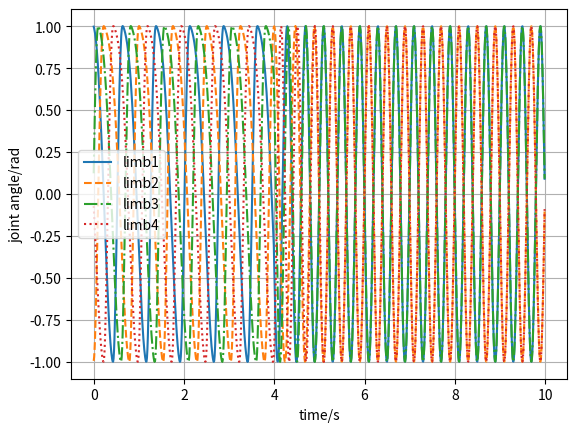

The matplotlib source for this figure:
###
# Quadruped Robot gait transitions between walk and trot
# CPG controller is based on 4 HOPF Oscillators (Read cpg fold to known more)
#
# For Walk:
# beta = 0.75
# phi_LF = 0
# phi_RF = 0.5
# phi_LH = 0.75
# phi_RH = 0.25
#
# For Trot:
# beta = 0.5
# phi_LF = 0
# phi_RF = 0.5
# phi_LH = 0
# phi_RH = 0.5
#
# Then:
# Phi3 = 0.25 or 0
# Phi1 = 0, Phi2 = 0.5, Phi4 = 0.5 + Phi3
# Beta = 0.5 + Phi3
# theta21 = - pi
# theta31 = - Phi3 * 2 * pi
# theta41 = - (0.5 + Phi3) * 2 * pi
# theta12 = pi
# theta32 = (0.5 - Phi3) * 2 * pi
# theta42 = - Phi3 * 2 * pi
# theta13 = Phi3 * 2 * pi
# theta23 = (Phi3 - 0.5) * 2 * pi
# theta43 = - pi
# theta14 = (0.5 + Phi3) * 2 * pi
# theta24 = Phi3 * 2 * pi
# theta34 = pi
#
###

import matplotlib.pyplot as plt
import numpy as np

alpha = 1000
Ah = 1
Ak = 0.5
omega_sw = 5 * np.pi
a = 10
mu = Ah ** 2

phi3 = 0.25

# phase config
phi = [0, 0.5, phi3, 0.5 + phi3]
beta = 0.5 + phi3
omega_st = omega_sw * (1 - beta) / beta

# 5 seconds
sim_duration = 10
dt = 0.01
iteration = 100

x1, y1, x2, y2, x3, y3, x4, y4 = (1, 0, 0, 0, 0, 0, 0, 0)
Q1 = np.matrix([x1, y1]).T
Q2 = np.matrix([x2, y2]).T
Q3 = np.matrix([x3, y3]).T
Q4 = np.matrix([x4, y4]).T
Q = np.vstack([Q1, Q2, Q3, Q4])

# result collection
theta_h1_t = []
theta_h2_t = []
theta_h3_t = []
theta_h4_t = []
theta_k1_t = []
theta_k2_t = []
theta_k3_t = []
theta_k4_t = []

t_t = np.arange(0, sim_duration, dt)

for t in t_t:
    for _ in np.arange(iteration):
        # change the phi3 to 0 from 2s
        if t >= 4 and phi3 > 0:
            phi3 -= 0.01
            phi = [0, 0.5, phi3, 0.5 + phi3]
            beta = 0.5 + phi3
            omega_st = omega_sw * (1 - beta) / beta

        r1_square = x1 ** 2 + y1 ** 2
        r2_square = x2 ** 2 + y2 ** 2
        r3_square = x3 ** 2 + y3 ** 2
        r4_square = x4 ** 2 + y4 ** 2

        # Frequency of the Oscillator
        omega1 = omega_st / (np.exp(- a * y1) + 1) + omega_sw / (np.exp(a * y1) + 1)
        omega2 = omega_st / (np.exp(- a * y2) + 1) + omega_sw / (np.exp(a * y2) + 1)
        omega3 = omega_st / (np.exp(- a * y3) + 1) + omega_sw / (np.exp(a * y3) + 1)
        omega4 = omega_st / (np.exp(- a * y4) + 1) + omega_sw / (np.exp(a * y4) + 1)

        FQ = np.matrix([
            alpha * (mu - r1_square) * x1 - omega1 * y1,
            alpha * (mu - r1_square) * y1 + omega1 * x1,
            alpha * (mu - r2_square) * x2 - omega2 * y2,
            alpha * (mu - r2_square) * y2 + omega2 * x2,
            alpha * (mu - r3_square) * x3 - omega3 * y3,
            alpha * (mu - r3_square) * y3 + omega3 * x3,
            alpha * (mu - r4_square) * x4 - omega4 * y4,
            alpha * (mu - r4_square) * y4 + omega4 * x4
        ]).T

        """
            Coupling Matrix of 4 Oscillators
            R = [
                R11, R21, R31, R41;
                R12, R22, R32, R42;
                R13, R23, R33, R43;
                R14, R24, R34, R44
            ]

            Rji = [
                cos(theta_ji), -sin(theta_ji);
                sin(theta_ji), cos(theta_ji)
            ]

            theta_ji = phi_j - phi_i
        """
        R = np.asmatrix(np.full((8, 8), None))
        for i in range(0, 4):
            for j in range(0, 4):
                theta_ji = 2 * np.pi * (phi[j] - phi[i])
                R[i * 2, j * 2] = np.cos(theta_ji)
                R[i * 2, j * 2 + 1] = - np.sin(theta_ji)
                R[i * 2 + 1, j * 2] = np.sin(theta_ji)
                R[i * 2 + 1, j * 2 + 1] = R[i * 2, j * 2]

        # Q_dot = F(Q) + RQ
        Q_dot = FQ + np.dot(R, Q)

        Q = Q + Q_dot * dt / iteration
        x1 = Q[0, 0]
        y1 = Q[1, 0]
        x2 = Q[2, 0]
        y2 = Q[3, 0]
        x3 = Q[4, 0]
        y3 = Q[5, 0]
        x4 = Q[6, 0]
        y4 = Q[7, 0]

    # Signal Data Collection
    theta_h1_t.append(x1)
    theta_h2_t.append(x2)
    theta_h3_t.append(x3)
    theta_h4_t.append(x4)
    #
    # if y1 > 0:
    #     theta_k1 = 0
    # else:
    #     theta_k1 = - Ak / Ah * y1
    #
    # if y2 > 0:
    #     theta_k2 = 0
    # else:
    #     theta_k2 = - Ak / Ah * y2
    #
    # if y3 > 0:
    #     theta_k3 = 0
    # else:
    #     theta_k3 = Ak / Ah * y3
    #
    # if y4 > 0:
    #     theta_k4 = 0
    # else:
    #     theta_k4 = Ak / Ah * y4
    #
    # theta_k1_t.append(theta_k1)
    # theta_k2_t.append(theta_k2)
    # theta_k3_t.append(theta_k3)
    # theta_k4_t.append(theta_k4)

plt.figure()
plt.subplot()
plt.plot(t_t, theta_h1_t, '-', label='limb1')
plt.plot(t_t, theta_h2_t, '--', label='limb2')
plt.plot(t_t, theta_h3_t, '-.', label='limb3')
plt.plot(t_t, theta_h4_t, ':', label='limb4')
plt.ylabel('joint angle/rad')
plt.xlabel('time/s')
plt.grid()
plt.legend()
plt.show()
